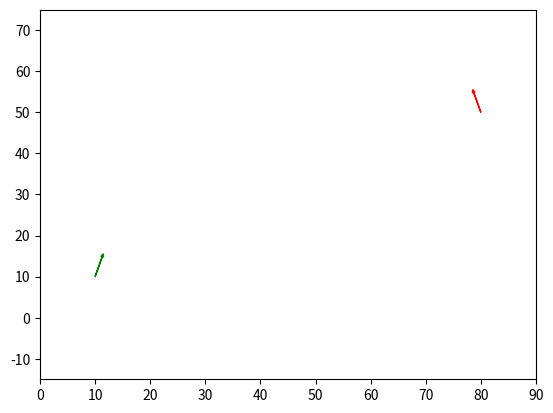

This figure's Python source:
import numpy as np
from scipy.optimize import minimize
from math import pi, sin, cos, asin, acos, atan, atan2, tan
import matplotlib.pyplot as plt

class Point():

    def __init__(self, x, y, heading=0, radius=0):
        self.x = x
        self.y = y
        self.dx = normalize_angle(cos(heading))
        self.dy = normalize_angle(sin(heading))
        self.radius = radius

    def __str__(self):
        return f"({self.x:.2f}, {self.y:.2f}) + ({self.dx:.2f}, {self.dy:.2f})"

    def __repr__(self):
        return f"({self.x:.2f}, {self.y:.2f}) + ({self.dx:.2f}, {self.dy:.2f})"

def normalize_angle(a):
    """ Maintain angle between in range -pi <= a < pi """
    if a > pi:
        return a - 2*pi
    elif a < -pi:
        return a + 2*pi
    else:
        return a

def dist2intersect(p1, p2):
    dv = np.array([[p1.dx, -p2.dx], [p1.dy, -p2.dy]])
    lv = np.array([p2.x-p1.x, p2.y-p1.y])
    try:
        return np.linalg.solve(dv, lv)
    except:
        return np.array([np.inf,np.inf])
 
def dist(p1, p2):
    return ((p2.x-p1.x)**2+(p2.y-p1.y)**2)**0.5

def angle(p1, p2, p3):
    """ Angle between p1 -> p2 -> p3
    Except clause to catch case when all 3 points are on the same line.
    This returns pi e.g. angle of 180 degress
    """
    try:
        return acos((dist(p2,p3)**2 + dist(p1,p2)**2 - dist(p1,p3)**2)
                    / (2 * dist(p2,p3) * dist(p1,p2)))
    except:
        return pi

def v2t(p1, p2, p3, r):
    """ Distance from vertex `p2` to the tangent of circle radius `r`
    through line p1 -> p2 -> p3.
    """
    a = angle(p1, p2, p3)
    if a == pi:
        return 0
    else:
        return r / tan(a / 2)

def arc_length(p1, p2, p3, r):
    a = angle(p1, p2, p3)
    if a == pi:
        return 0
    else:
        return a * r

def turn_dir(p1, p2):
    cp = np.cross([p1.dx, p1.dy], [p2.x-p1.x, p2.y-p1.y])
    if cp < 0:
        return -1
    else:
        return 1

def copy_pt(p, dx, dy, dt):
    in_angle = atan2(p.dy, p.dx)
    new_heading = normalize_angle(in_angle + dt)
    return Point(p.x+dx, p.y+dy, new_heading, radius=p.radius)

def get_shortest_route(s, g, min_bend, min_straight):

    min_length = np.inf
    ips = []

    d, ip = get_length_and_vertices(s, g, min_bend, min_straight, min_straight_end)
    if d < min_length:
        min_length = d
        ips = ip
    
    return min_length, ips

def get_length_and_vertices(s, g, min_bend, min_straight, min_straight_end):

    cons = [{'type': 'ineq', 'fun': con_dist_ab, 'args': (s, g, min_bend, min_straight)},
            {'type': 'ineq', 'fun': con_dist_bc, 'args': (s, g, min_bend, min_straight)},
            {'type': 'ineq', 'fun': con_dist_cd, 'args': (s, g, min_bend, min_straight)},
            {'type': 'ineq', 'fun': lambda vars: vars[0]},
            {'type': 'ineq', 'fun': lambda vars: vars[1]},
            {'type': 'ineq', 'fun': con_angles, 'args': (s, g)}]
    
    start_vars = np.array([min_straight, min_straight_end])

    d = minimize(length, start_vars, args=(s, g, min_bend, min_straight),
                    constraints=cons)

    print(d)

    if d.success: 
        l = d.fun    
        _, b, c, _ = unpack(s, g, d.x)
        ips = [b,c]
    else:
        l = np.inf
        ips = []
        
    return l, ips

# The lengths minimization must be constrained to ensure that the rules
# of he routing tool are upheld

def con_dist_ab(vars, s, g, r, min_straight):
    """ Minimum straight distance from a to b"""
    a, b, c, _ = unpack(s, g, vars)
    return round(dist(a,b) - v2t(a,b,c,r) - min_straight, 5)

def con_dist_bc(vars, s, g, r, min_straight):
    """ Minimum straight distance from b to e (if e is not inline)"""
    a, b, c, d = unpack(s, g, vars)
    return dist(b,c) - v2t(a,b,c,r) - v2t(b,c,d,r) - min_straight

def con_dist_cd(vars, s, g, r, min_straight):
    """ Minimum straight distance from c to d"""
    _, b, c, d = unpack(s, g, vars)
    return dist(c,d) - v2t(b,c,d,r) - min_straight

def con_dir_ab_cd(vars, s, g):
    if vars[0] > 0 and vars[1] > 0:
        return 1
    else:
        return 0

def con_angles(vars, s, g):
    # constraint to make sure all angles are greater than 0
    a, b, c, d = unpack(s, g, vars)
    return angle(a,b,c) * angle(b,c,d)

def con_turn_dir_b(vars, s, g):
    _, _, c, _ = unpack(s, g, vars)
    return turn_dir(s, c) * s.radius

def length(vars, s, g, min_bend, min_straight):
    # vars is our minimization variables. these are:
    # vars[0] -> ts
    # vars[1] -> tg
    # vars[2] -> x
    # vars[3] -> y
    # this 
    
    a, b, c, d = unpack(s, g, vars)

    #graph(s, g, [b,c])

    # get distance from vertex to tangent
    tb = v2t(a,b,c,min_bend)
    tc = v2t(b,c,d,min_bend)

    # total distance
    if dist(b, c) - tb - tc > min_straight:
        lab = arc_length(a,b,c,min_bend)
        lac = arc_length(b,c,d,min_bend) 
        return dist(a,b) - tb + lab + dist(b,c) - tb - tc + lac + dist(c,d) - tc
    else:
        return np.inf

def unpack(s, g, vars):
    a = s
    b = Point(s.x+vars[0]*s.dx, s.y+vars[0]*s.dy)
    c = Point(g.x-vars[1]*g.dx, g.y-vars[1]*g.dy)
    d = g
    return (a, b, c, d)

def graph(s, g, ips):

    pts = [s, g]
    if len(ips) > 0:
        pts[1:1] = ips
        ps = np.array([(p.x, p.y) for p in pts])
        plt.plot(ps[:,0], ps[:,1])
        plt.axis('equal')
    else:
        cx = (s.x+g.x)/2
        cy = (s.y+g.y)/2
        w = max(abs(g.x-s.x), abs(g.y-s.y))
        plt.axis([cx-w/2-10,cx+w/2+10,cy-w/2-10,cy+w/2+10])
    plt.arrow(s.x, s.y, 5*s.dx, 5*s.dy, head_width=0.5, color='green')
    plt.arrow(g.x, g.y, 5*g.dx, 5*g.dy, head_width=0.5, color='red')
    plt.show()

if __name__ == '__main__':
    import random
    actual = True
    if actual:
        min_rad = 3
        rads = [-15, -14, -13, -12, -11, -10, -9, -8, -7, -6, -5, -4, -3, 0, 3, 4, 5, 6, 7, 8, 9, 10, 11, 12, 13, 14, 15]
        start_rad = 13
        min_straight = 1
        min_straight_end = 1
        sx = 10
        sy = 10
        sh = 5 * pi / 12
        gx = 80
        gy = 50
        gh = 7*pi/12
    else:
        max_rad = 15
        min_rad = random.randint(2, max_rad)
        rads = []
        rads.extend(range(-max_rad, -min_rad+1))
        rads.extend([0])
        rads.extend(range(min_rad, max_rad+1))
        start_rad = random.choice(rads)
        sx = random.uniform(0, 100)
        sy = random.uniform(0, 100)
        sh = random.uniform(-pi, pi)
        gx = random.uniform(0, 100)
        gy = random.uniform(0, 100)
        gh = random.uniform(-pi, pi)
        min_straight = random.randint(0, 10)
        min_straight_end = random.randint(0, 10)

    print(f"min_rad = {min_rad}\nrads = {rads}\nstart_rad = {start_rad}\nmin_straight = {min_straight}\nmin_straight_end = {min_straight_end}")
    print(f"sx = {sx}\nsy = {sy}\nsh = {sh}\ngx = {gx}\ngy = {gy}\ngh = {gh}")

    s = Point(sx, sy, sh, radius=start_rad)
    g = Point(gx, gy, gh)

    r = get_shortest_route(s, g, min_rad, min_straight)

    graph(s, g, r[1])




